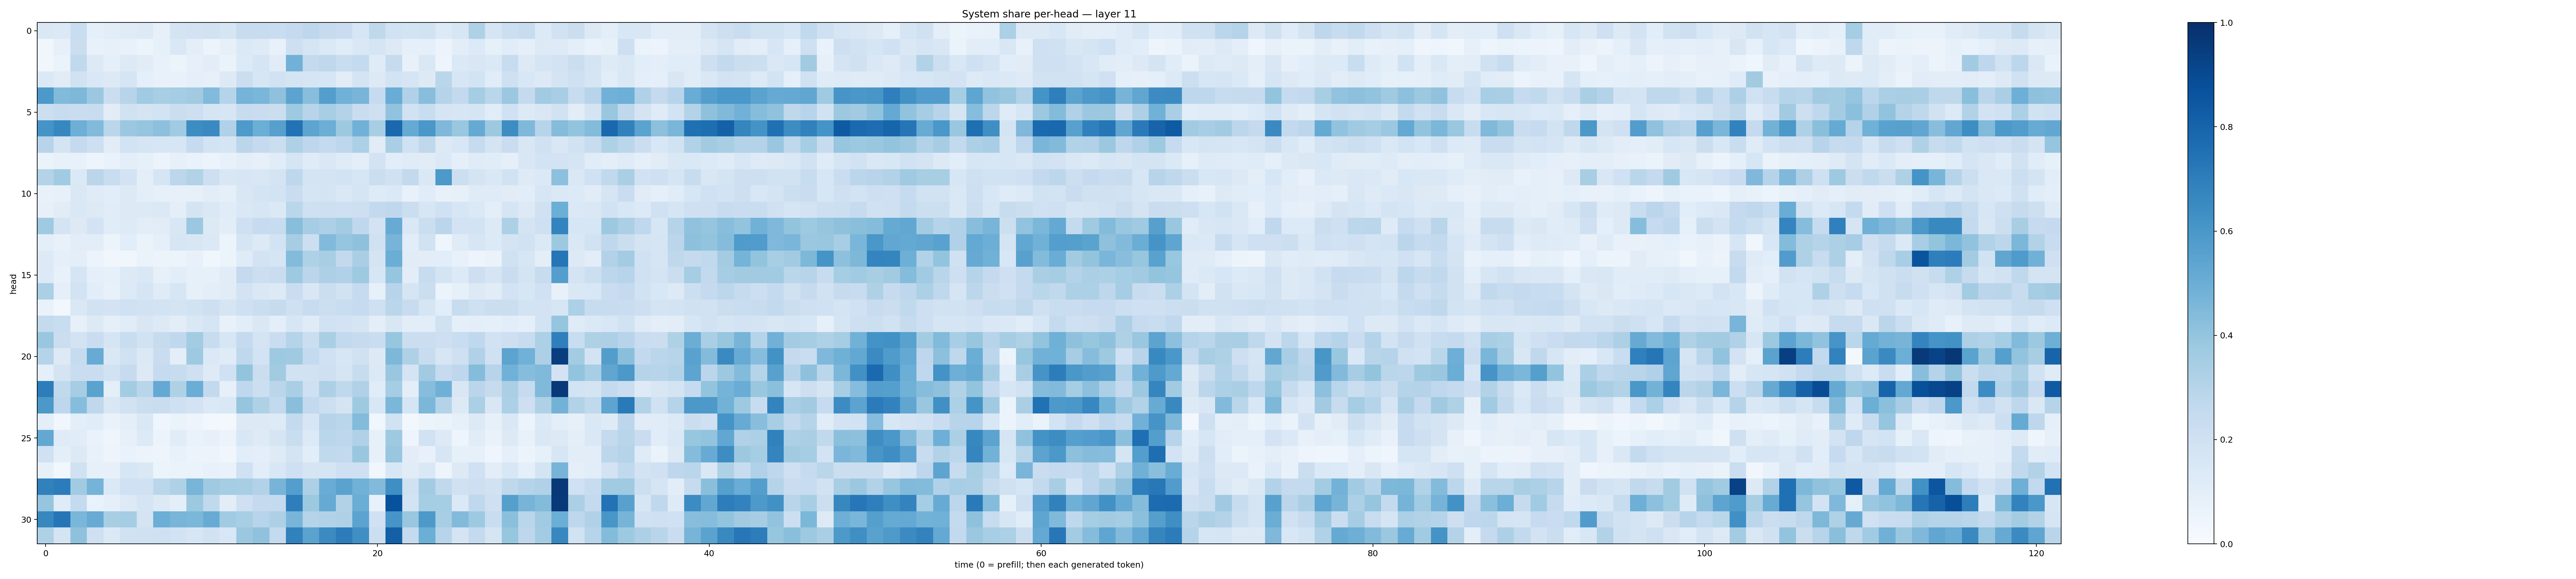

Source data for this figure (header and first rows):
0.1422721, 0.13844171, 0.2324521, 0.09298936, 0.10399231, 0.11734617, 0.12949882, 0.07860779, 0.17201395, 0.18321797, 0.19113696, 0.17154415, 0.24113876, 0.23811863, 0.23214473, 0.25185904, 0.27619657, 0.24307626, 0.2299114, 0.15901329, 0.27224544, 0.19300912, 0.18459459, 0.19223155
0.03869, 0.08069, 0.2198, 0.07748, 0.08465, 0.07756, 0.0542, 0.08591, 0.1433, 0.09948, 0.0575, 0.08179, 0.1369, 0.122, 0.07615, 0.2137, 0.167, 0.1371, 0.116, 0.1417, 0.1673, 0.1257, 0.08784, 0.08901
0.03246, 0.06454, 0.2627, 0.1256, 0.09078, 0.1289, 0.1124, 0.07766, 0.05276, 0.07879, 0.1019, 0.06576, 0.1365, 0.1661, 0.1122, 0.4812, 0.2574, 0.2706, 0.233, 0.2545, 0.1196, 0.2436, 0.07222, 0.1457
0.1368, 0.1095, 0.1876, 0.1419, 0.1289, 0.1656, 0.08987, 0.07733, 0.07618, 0.08742, 0.08089, 0.1311, 0.2257, 0.1635, 0.1914, 0.1751, 0.168, 0.1579, 0.1121, 0.1777, 0.1283, 0.185, 0.1699, 0.1317
0.5913, 0.4416, 0.4545, 0.3807, 0.2261, 0.294, 0.3668, 0.3433, 0.3519, 0.3627, 0.4446, 0.2971, 0.4747, 0.4624, 0.4121, 0.5434, 0.4294, 0.5683, 0.4871, 0.468, 0.2476, 0.5055, 0.3192, 0.4294
0.2151, 0.2391, 0.2287, 0.24, 0.1095, 0.1982, 0.1784, 0.185, 0.2219, 0.2122, 0.1647, 0.1632, 0.2408, 0.2268, 0.2254, 0.3728, 0.2968, 0.3443, 0.3061, 0.2301, 0.2088, 0.4054, 0.1912, 0.2308
0.6164, 0.6604, 0.4931, 0.4433, 0.2871, 0.3827, 0.3947, 0.4144, 0.3661, 0.6413, 0.6555, 0.3175, 0.5864, 0.4991, 0.5589, 0.7455, 0.5394, 0.4976, 0.3787, 0.4814, 0.3426, 0.7842, 0.5172, 0.5985
0.296, 0.1781, 0.2528, 0.2114, 0.1103, 0.1862, 0.1686, 0.1619, 0.1576, 0.2475, 0.1866, 0.1663, 0.2846, 0.2535, 0.2201, 0.3211, 0.277, 0.2554, 0.274, 0.3314, 0.1129, 0.3362, 0.2, 0.2702
0.06474, 0.07098, 0.07769, 0.04819, 0.07001, 0.09768, 0.08207, 0.05859, 0.08088, 0.06807, 0.06051, 0.0744, 0.1015, 0.07887, 0.1145, 0.1665, 0.1203, 0.1418, 0.1205, 0.1, 0.1798, 0.1056, 0.1184, 0.1101
0.3049, 0.3633, 0.1393, 0.2813, 0.2306, 0.1806, 0.1005, 0.17, 0.2804, 0.3163, 0.2137, 0.1504, 0.1608, 0.1491, 0.1765, 0.2772, 0.173, 0.1786, 0.1847, 0.1602, 0.2253, 0.1991, 0.2603, 0.1432
0.07281, 0.0799, 0.1465, 0.1172, 0.1064, 0.1319, 0.1007, 0.08369, 0.08165, 0.08145, 0.1022, 0.09169, 0.1513, 0.1793, 0.185, 0.2291, 0.1669, 0.1787, 0.1444, 0.1671, 0.1245, 0.1395, 0.07444, 0.1141
0.07902, 0.1106, 0.1423, 0.1298, 0.1158, 0.1257, 0.1325, 0.1392, 0.09685, 0.1755, 0.1423, 0.1159, 0.1478, 0.1631, 0.1391, 0.2885, 0.2034, 0.2127, 0.2105, 0.2112, 0.2593, 0.2693, 0.2255, 0.16
0.3686, 0.1767, 0.1306, 0.1827, 0.1144, 0.1224, 0.1023, 0.1126, 0.1513, 0.3792, 0.1304, 0.1026, 0.2044, 0.2478, 0.2412, 0.4279, 0.349, 0.3265, 0.356, 0.2666, 0.1824, 0.5091, 0.1418, 0.2228
0.09644, 0.07178, 0.1024, 0.105, 0.06122, 0.1077, 0.06264, 0.0886, 0.1612, 0.1494, 0.1388, 0.05426, 0.1657, 0.1296, 0.1843, 0.3493, 0.2183, 0.442, 0.3968, 0.4123, 0.1964, 0.4703, 0.1087, 0.1925
0.1255, 0.0861, 0.1012, 0.05798, 0.03514, 0.03881, 0.06563, 0.05271, 0.05966, 0.07259, 0.03682, 0.05402, 0.1173, 0.1831, 0.1644, 0.441, 0.3217, 0.3411, 0.2598, 0.3398, 0.1728, 0.5031, 0.1115, 0.104
0.135, 0.07715, 0.1703, 0.0935, 0.08582, 0.1327, 0.1431, 0.08132, 0.1055, 0.08552, 0.08433, 0.1097, 0.2529, 0.2162, 0.2276, 0.3736, 0.2817, 0.326, 0.3165, 0.3725, 0.1613, 0.3978, 0.1038, 0.2418
0.335, 0.09112, 0.1859, 0.1058, 0.07286, 0.133, 0.166, 0.1191, 0.1617, 0.08373, 0.09741, 0.1108, 0.1805, 0.148, 0.1271, 0.23, 0.1519, 0.2216, 0.1904, 0.2485, 0.08359, 0.2935, 0.1694, 0.2239
0.06728, 0.0266, 0.1428, 0.1897, 0.1808, 0.1998, 0.1897, 0.1852, 0.1791, 0.1903, 0.2116, 0.171, 0.2052, 0.2229, 0.244, 0.2083, 0.2345, 0.2181, 0.2307, 0.2476, 0.2062, 0.2878, 0.2391, 0.1697
0.2544, 0.233, 0.08095, 0.1287, 0.08755, 0.1151, 0.1516, 0.1288, 0.1041, 0.1452, 0.1696, 0.07562, 0.1075, 0.1441, 0.09463, 0.1571, 0.1177, 0.1905, 0.1834, 0.1657, 0.1011, 0.1511, 0.1046, 0.1063
0.3898, 0.225, 0.1813, 0.2274, 0.1647, 0.233, 0.1933, 0.2455, 0.2669, 0.3583, 0.2394, 0.1625, 0.2506, 0.1756, 0.2293, 0.3031, 0.2256, 0.3367, 0.259, 0.2456, 0.2325, 0.3926, 0.2225, 0.2212
0.2974, 0.1322, 0.2454, 0.5101, 0.1443, 0.1969, 0.1393, 0.2287, 0.09512, 0.3714, 0.139, 0.121, 0.2696, 0.1873, 0.3743, 0.3698, 0.256, 0.2004, 0.1604, 0.1991, 0.1269, 0.4553, 0.3212, 0.2382
0.09165, 0.1769, 0.2315, 0.227, 0.1902, 0.247, 0.1293, 0.2463, 0.2353, 0.2083, 0.1217, 0.2024, 0.4005, 0.2207, 0.3632, 0.193, 0.1913, 0.2068, 0.1678, 0.2381, 0.1392, 0.3871, 0.176, 0.3613
0.7026, 0.2637, 0.353, 0.5481, 0.1003, 0.3583, 0.2918, 0.5212, 0.3241, 0.5005, 0.2616, 0.08051, 0.2679, 0.2155, 0.2835, 0.3363, 0.207, 0.3261, 0.2698, 0.3194, 0.1169, 0.3521, 0.09507, 0.431
0.5942, 0.2767, 0.4307, 0.2721, 0.1492, 0.1917, 0.2249, 0.2284, 0.2102, 0.1826, 0.14, 0.1444, 0.3952, 0.3234, 0.2598, 0.4235, 0.2593, 0.2182, 0.1777, 0.3729, 0.1532, 0.4599, 0.17, 0.4573
0.09917, 0.03202, 0.09885, 0.1148, 0.06884, 0.1003, 0.1421, 0.04609, 0.06499, 0.04807, 0.03077, 0.02157, 0.1312, 0.1257, 0.1244, 0.2565, 0.1609, 0.2987, 0.2886, 0.441, 0.03536, 0.1891, 0.02627, 0.05134
0.5263, 0.1173, 0.1102, 0.06923, 0.04118, 0.07847, 0.134, 0.05771, 0.1157, 0.0668, 0.0792, 0.05737, 0.1535, 0.124, 0.1645, 0.2316, 0.1334, 0.2883, 0.2738, 0.3191, 0.08438, 0.3714, 0.0506, 0.1887
0.2003, 0.09679, 0.1287, 0.07129, 0.04815, 0.07024, 0.05645, 0.04715, 0.07361, 0.05877, 0.05672, 0.03387, 0.1058, 0.0969, 0.1229, 0.1786, 0.1077, 0.2631, 0.2606, 0.3866, 0.08126, 0.3896, 0.104, 0.07311
0.08221, 0.02871, 0.1982, 0.08326, 0.0813, 0.1592, 0.1465, 0.05368, 0.06309, 0.06377, 0.07448, 0.06891, 0.2027, 0.1068, 0.154, 0.2084, 0.1661, 0.1702, 0.2098, 0.2057, 0.03867, 0.1538, 0.1105, 0.1423
0.6867, 0.7068, 0.364, 0.4754, 0.1387, 0.2011, 0.1996, 0.2869, 0.3223, 0.4682, 0.3687, 0.353, 0.3434, 0.3111, 0.4717, 0.569, 0.3263, 0.5054, 0.5506, 0.4855, 0.4422, 0.6354, 0.1955, 0.3584
0.3978, 0.1202, 0.2544, 0.06724, 0.08935, 0.1306, 0.1681, 0.1292, 0.0943, 0.3751, 0.2639, 0.1041, 0.206, 0.2521, 0.2569, 0.6965, 0.3771, 0.516, 0.3088, 0.5001, 0.07681, 0.8739, 0.1869, 0.3551
0.6627, 0.7296, 0.4627, 0.5102, 0.3402, 0.3525, 0.177, 0.4964, 0.4682, 0.4579, 0.508, 0.3662, 0.3439, 0.2964, 0.3254, 0.4679, 0.3044, 0.3098, 0.3219, 0.5468, 0.2004, 0.6087, 0.3898, 0.5899
0.3223, 0.1735, 0.4131, 0.2063, 0.1399, 0.196, 0.1967, 0.2047, 0.1847, 0.1625, 0.1926, 0.1552, 0.3813, 0.4085, 0.2543, 0.6857, 0.5498, 0.6502, 0.7037, 0.6354, 0.2166, 0.8144, 0.2553, 0.4991
